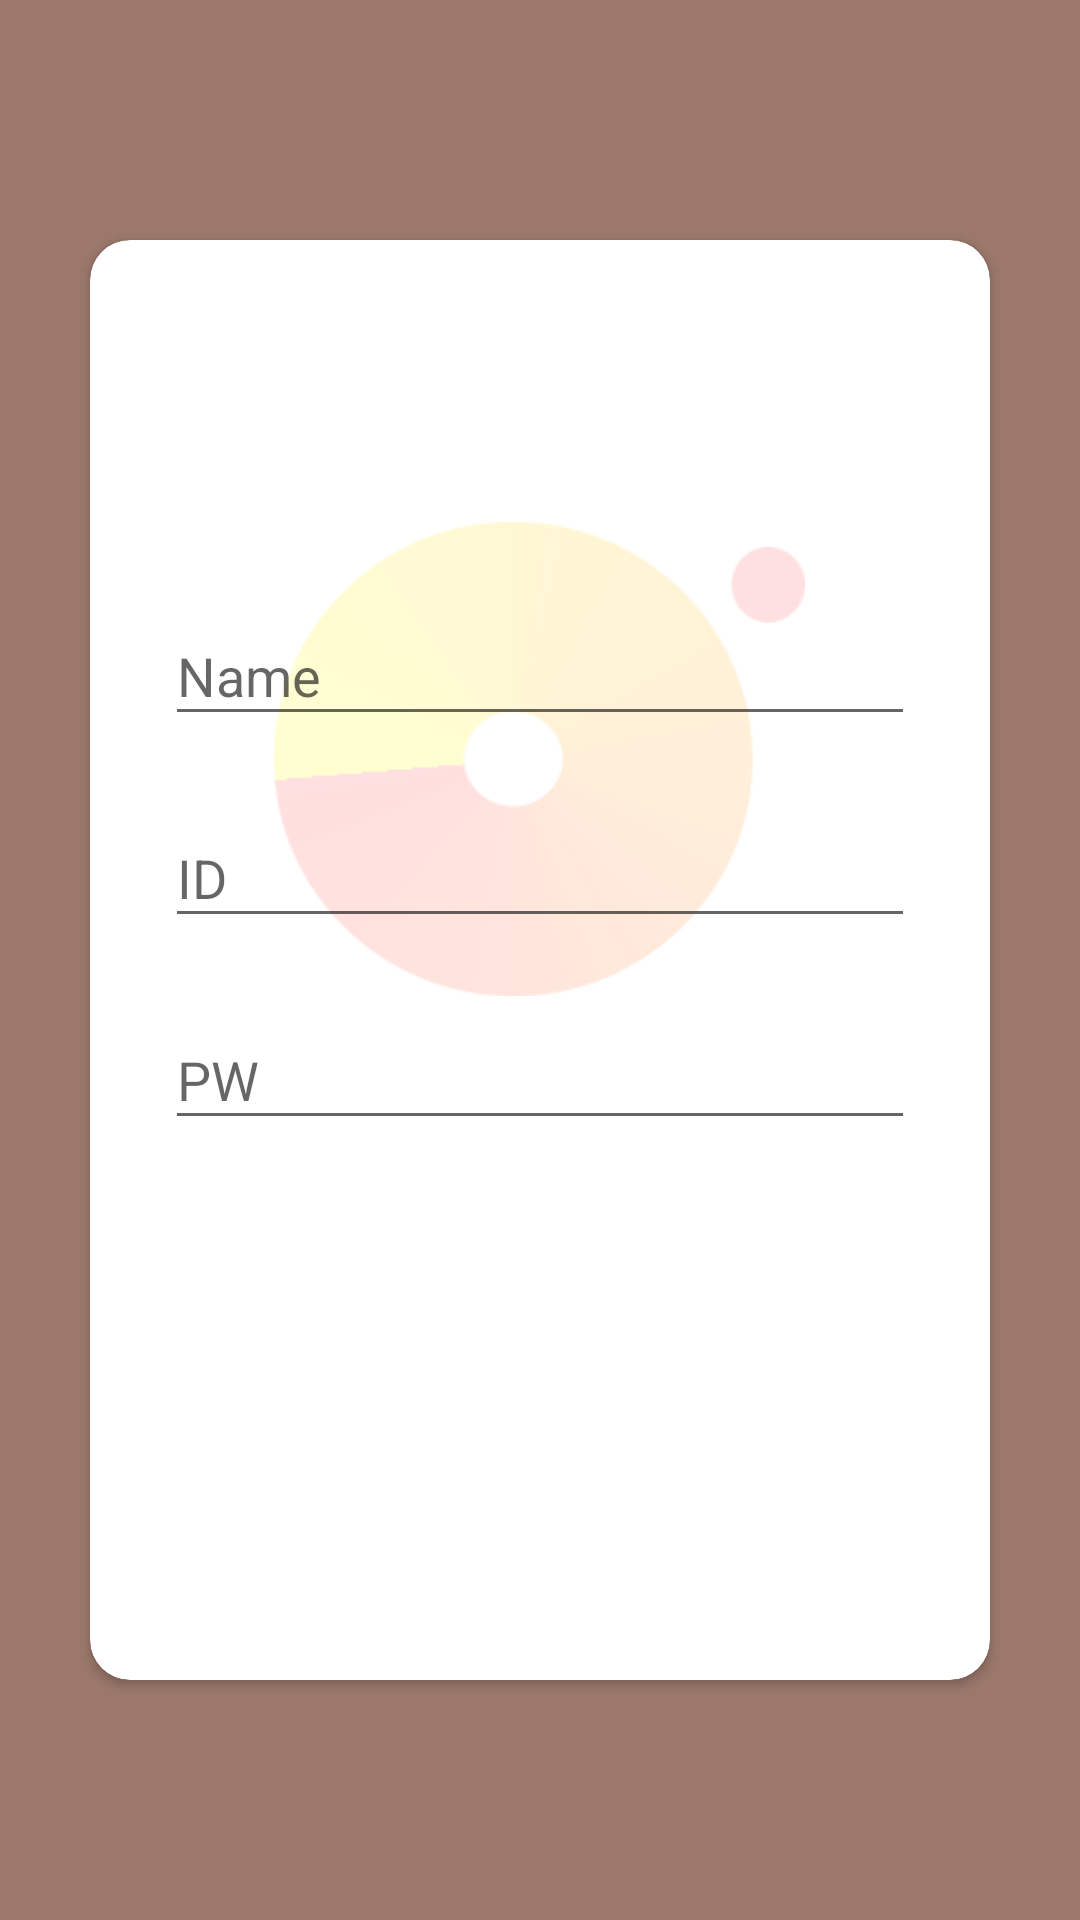

Layout XML and referenced resources for this Android screen:
<!-- AndroidManifest.xml: application theme AppTheme -->
<!-- res/layout/activity_sign_up.xml -->
<?xml version="1.0" encoding="utf-8"?>
<RelativeLayout xmlns:android="http://schemas.android.com/apk/res/android"
    xmlns:card_view="http://schemas.android.com/apk/res-auto"
    xmlns:tools="http://schemas.android.com/tools"
    android:layout_width="match_parent"
    android:layout_height="match_parent"
    android:background="#9c786c"
    android:orientation="vertical"
    tools:ignore="ButtonStyle,HardcodedText, ContentDescription, SmallSp">

    <LinearLayout
        android:layout_width="wrap_content"
        android:layout_height="match_parent">

        <android.support.v7.widget.CardView
            android:id="@+id/cardview"
            android:layout_width="match_parent"
            android:layout_height="match_parent"
            android:layout_marginBottom="80dp"
            android:layout_marginEnd="30dp"
            android:layout_marginStart="30dp"
            android:layout_marginTop="80dp"
            card_view:cardBackgroundColor="#ffffff"
            card_view:cardCornerRadius="13.3dp">

            <RelativeLayout
                android:layout_width="match_parent"
                android:layout_height="match_parent">

                <ImageView
                    android:id="@+id/logo_text"
                    android:layout_width="wrap_content"
                    android:layout_height="wrap_content"
                    android:layout_alignParentTop="true"
                    android:padding="25dp"
                    android:background="@drawable/logo"
                    android:layout_centerHorizontal="true"
                    android:layout_marginTop="60dp"
                    android:scaleX="0.7"
                    android:scaleY="0.7"/>

                <LinearLayout
                    android:layout_width="match_parent"
                    android:layout_height="match_parent"
                    android:layout_alignParentBottom="true"
                    android:gravity="center"
                    android:orientation="vertical"
                    android:padding="25dp">


                    <android.support.design.widget.TextInputLayout
                        android:layout_width="match_parent"
                        android:layout_height="wrap_content"
                        android:layout_marginTop="30dp">

                        <EditText
                            android:id="@+id/name_tv"
                            android:layout_width="match_parent"
                            android:layout_height="wrap_content"
                            android:hint="Name" />
                    </android.support.design.widget.TextInputLayout>

                    <android.support.design.widget.TextInputLayout
                        android:layout_width="match_parent"
                        android:layout_height="wrap_content"
                        android:layout_marginTop="15dp">

                        <EditText
                            android:id="@+id/id_tv"
                            android:layout_width="match_parent"
                            android:layout_height="wrap_content"
                            android:hint="ID" />
                    </android.support.design.widget.TextInputLayout>


                    <android.support.design.widget.TextInputLayout
                        android:layout_width="match_parent"
                        android:layout_height="wrap_content"
                        android:layout_marginBottom="45dp"
                        android:layout_marginTop="15dp">

                        <EditText
                            android:id="@+id/pw_tv"
                            android:layout_width="match_parent"
                            android:layout_height="wrap_content"
                            android:hint="PW" />
                    </android.support.design.widget.TextInputLayout>

                    <Button
                        android:id="@+id/sign_btn"
                        android:layout_width="match_parent"
                        android:layout_height="wrap_content"
                        android:layout_margin="2dp"
                        android:background="@drawable/round_effect"
                        android:elevation="2dp"
                        android:text="SIGN UP"
                        android:textColor="@android:color/white" />

                </LinearLayout>
            </RelativeLayout>
        </android.support.v7.widget.CardView>

    </LinearLayout>


</RelativeLayout>
<!-- resources referenced by this layout -->
<resources>
  <!-- drawable logo: png bitmap (drawable, 16530 bytes) -->
  <!-- drawable round_effect (drawable) -->
  <?xml version="1.0" encoding="utf-8"?>
  <ripple xmlns:android="http://schemas.android.com/apk/res/android"
      android:color="?android:attr/colorControlHighlight">
      <item android:id="@android:id/mask">
          <shape android:shape="rectangle">
              <solid android:color="@color/colorPrimary" />
              <corners android:radius="15dp" />
          </shape>
      </item>
      <item android:drawable="@drawable/rounded_corners" />
  </ripple>
  <style name="AppTheme" parent="Theme.AppCompat.Light.NoActionBar">
          
          <item name="colorPrimary">@color/colorPrimary</item>
          <item name="colorPrimaryDark">@color/colorPrimaryDark</item>
          <item name="colorAccent">@color/colorAccent</item>
          <item name="android:windowIsTranslucent">false</item>
      </style>
  <color name="colorPrimary">#6d4c41</color>
  <color name="colorPrimaryDark">#9c786c</color>
  <color name="colorAccent">#40241a</color>
</resources>
